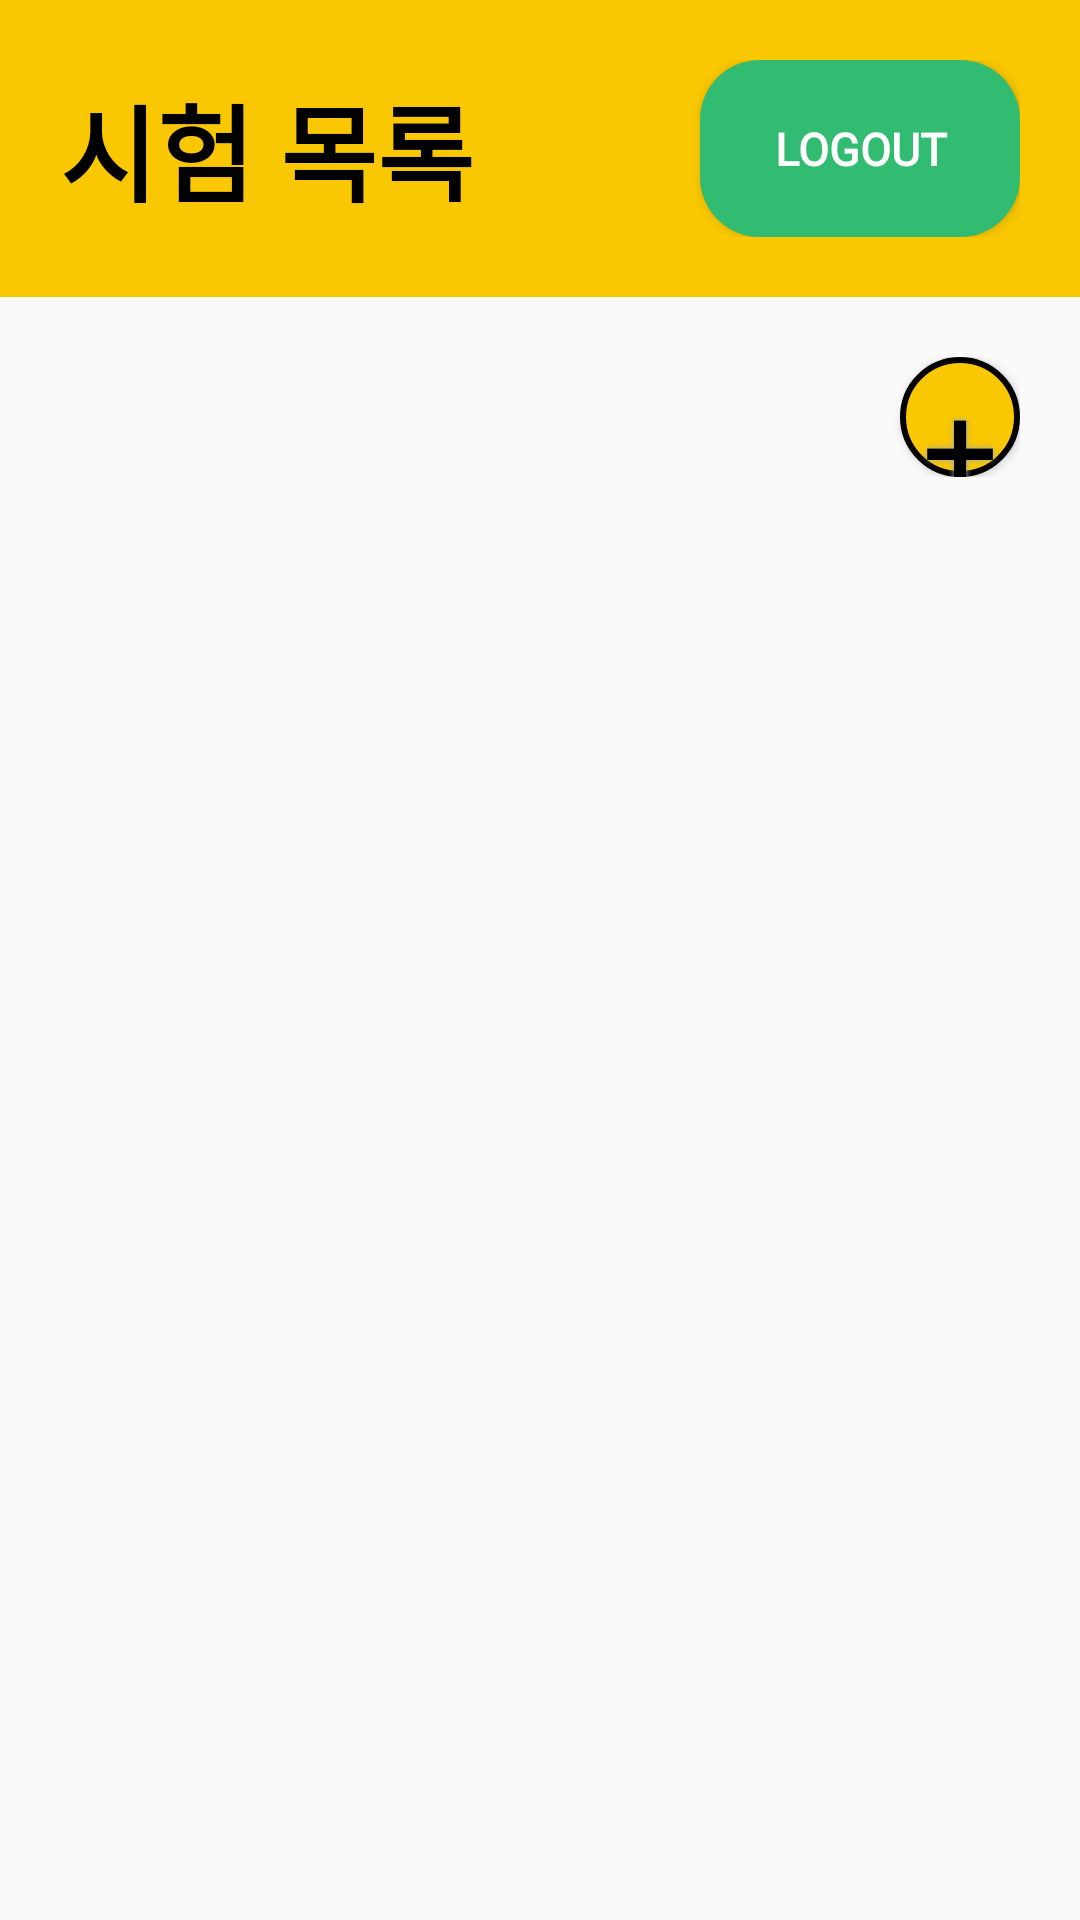

This screen was rendered from an Android layout file. Write that file and the resources it references.
<!-- AndroidManifest.xml: application theme Theme.MyWorkBook -->
<!-- res/layout/exam_list.xml -->
<?xml version="1.0" encoding="utf-8"?>

<LinearLayout
    xmlns:android="http://schemas.android.com/apk/res/android"
    android:layout_width="match_parent"
    android:layout_height="match_parent"
    android:orientation="vertical">
    <LinearLayout
        android:layout_width="match_parent"
        android:layout_height="wrap_content"
        android:orientation="horizontal"
        android:background="#F9C802"
        android:padding="20dp"
        android:paddingBottom="10dp">
        <TextView
            android:layout_width="match_parent"
            android:layout_height="match_parent"
            android:layout_weight="1"
            android:gravity="left|center"
            android:fontFamily="@font/bmhannaair"
            android:text="시험 목록"
            android:textColor="@color/black"
            android:textSize="35sp"
            android:textStyle="bold" />
        <Button
            android:id="@+id/logoutBtn"
            android:layout_width="match_parent"
            android:layout_height="match_parent"
            android:layout_weight="2"
            android:gravity="center"
            android:background="@drawable/logout_btn"
            android:fontFamily="@font/bmhannaair"
            android:text="logout"
            android:textColor="@color/white"
            android:textSize="15sp"
            android:textStyle="bold" />
    </LinearLayout>
    <LinearLayout
        android:layout_width="match_parent"
        android:layout_height="wrap_content"
        android:orientation="horizontal"
        android:padding="20dp"
        android:paddingBottom="10dp">
        <TextView
            android:id="@+id/nicknameTV"
            android:layout_width="wrap_content"
            android:layout_height="match_parent"
            android:gravity="bottom"
            android:layout_weight="1"
            android:fontFamily="@font/bmhannaair"
            android:textColor="@color/black"
            android:textStyle="bold"
            android:textSize="25sp"/>
        <Button
            android:id="@+id/plusBtn"
            android:layout_width="40dp"
            android:layout_height="40dp"
            android:layout_gravity="right"
            android:background="@drawable/circle_btn"
            android:fontFamily="@font/bmhannaair"
            android:text="+"
            android:textColor="#000000"
            android:textSize="45sp"
            android:shadowColor="#A8A8A8"
            android:shadowDx="0"
            android:shadowDy="0"
            android:shadowRadius="5"/>
    </LinearLayout>
    <GridView
        android:id="@+id/examGridView"
        android:layout_width="match_parent"
        android:layout_height="match_parent"
        android:numColumns="2"
        android:layout_marginLeft="20dp"
        android:layout_marginRight="20dp"
        android:layout_marginBottom="10dp"
        android:horizontalSpacing="15dp"
        android:verticalSpacing="15dp">
    </GridView>

</LinearLayout>
<!-- resources referenced by this layout -->
<resources>
  <color name="black">#FF000000</color>
  <color name="white">#FFFFFFFF</color>
  <!-- drawable circle_btn (drawable) -->
  <?xml version="1.0" encoding="utf-8"?>
  
  <shape xmlns:android="http://schemas.android.com/apk/res/android"
      android:shape="rectangle" >
      <corners
          android:radius="29dp"
          />
      <solid
          android:color="@color/mainYellow"
          />
      <padding
          android:left="0dp"
          android:top="0dp"
          android:right="0dp"
          android:bottom="0dp"
          />
      <size
          android:width= "40dp"
          android:height="40dp"
          />
      <stroke
          android:width="2dp"
          android:color="#000000"
          />
  </shape>
  <!-- drawable logout_btn (drawable) -->
  <?xml version="1.0" encoding="utf-8"?>
  
  <shape xmlns:android="http://schemas.android.com/apk/res/android"
      android:shape="rectangle">
      <corners
          android:radius="20dp"
          />
      <solid
          android:color="#31BC72"
          />
      <size
          android:width= "100dp"
          />
  </shape>
  <style name="Theme.MyWorkBook" parent="Theme.AppCompat.Light">
          
          <item name="colorPrimary">@color/purple_500</item>
          <item name="colorPrimaryVariant">@color/purple_700</item>
          <item name="colorOnPrimary">@color/white</item>
          
          <item name="colorSecondary">@color/teal_200</item>
          <item name="colorSecondaryVariant">@color/teal_700</item>
          <item name="colorOnSecondary">@color/black</item>
          
          <item name="android:statusBarColor" tools:targetApi="l">?attr/colorPrimaryVariant</item>
          
      </style>
  <color name="mainYellow">#F9C802</color>
  <color name="purple_500">#FF6200EE</color>
  <color name="purple_700">#FF3700B3</color>
  <color name="teal_200">#FF03DAC5</color>
  <color name="teal_700">#FF018786</color>
</resources>
